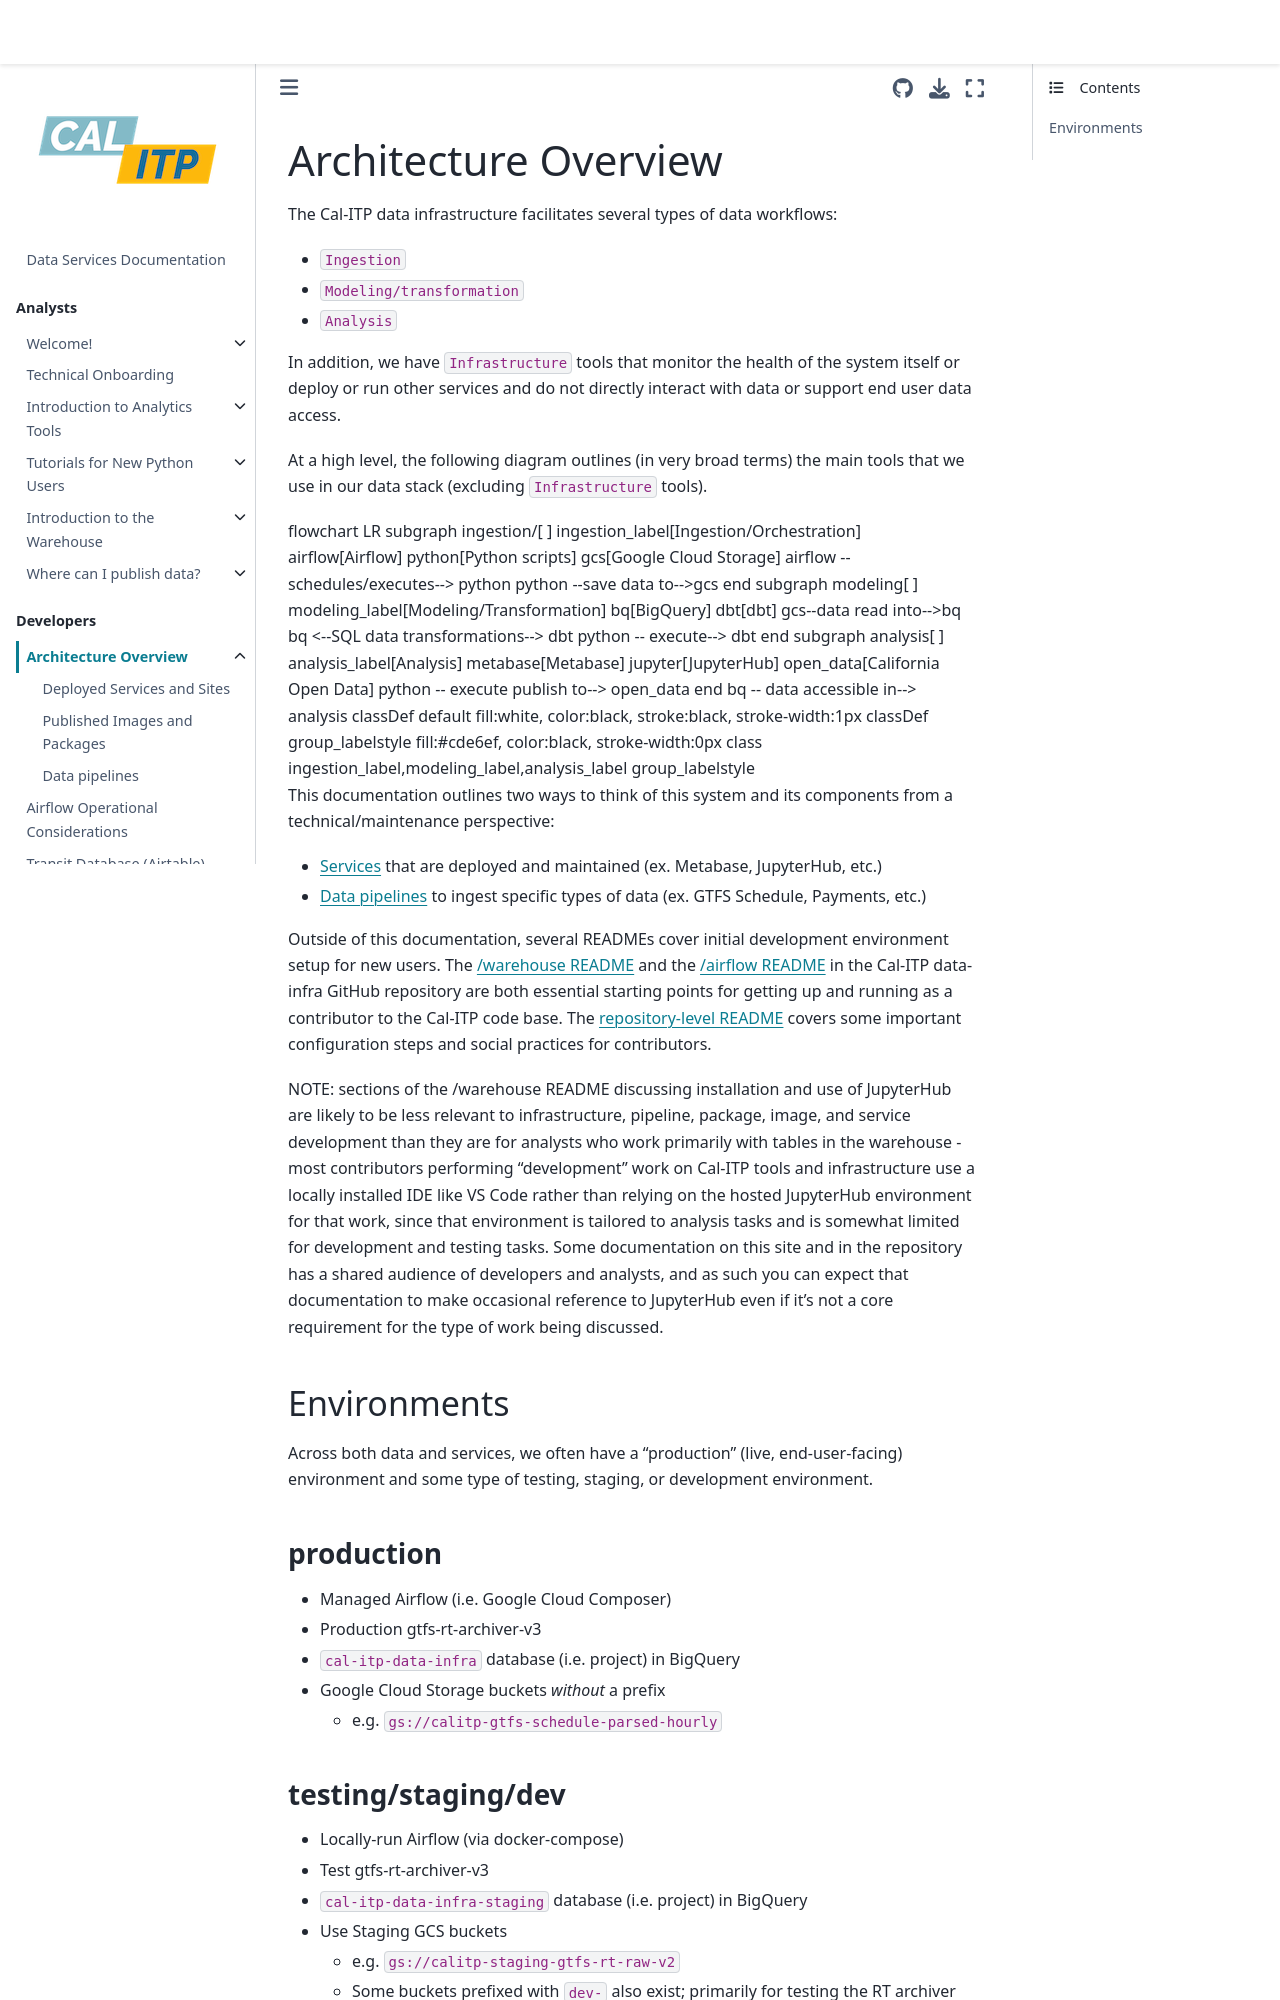

repository: cal-itp/data-infra · page: architecture/architecture_overview.html · generator: mkdocs

(architecture-overview)=

# Architecture Overview

The Cal-ITP data infrastructure facilitates several types of data workflows:

- `Ingestion`
- `Modeling/transformation`
- `Analysis`

In addition, we have `Infrastructure` tools that monitor the health of the system itself or deploy or run other services and do not directly interact with data or support end user data access.

At a high level, the following diagram outlines (in very broad terms) the main tools that we use in our data stack (excluding `Infrastructure` tools).

```{mermaid}
flowchart LR
    subgraph ingestion/[ ]
        ingestion_label[Ingestion/Orchestration]
        airflow[Airflow]
        python[Python scripts]
        gcs[Google Cloud Storage]
        airflow --schedules/executes--> python
        python --save data to-->gcs
    end

    subgraph modeling[ ]
        modeling_label[Modeling/Transformation]
        bq[BigQuery]
        dbt[dbt]
        gcs--data read into-->bq
        bq <--SQL data transformations--> dbt
        python -- execute--> dbt
    end

    subgraph analysis[ ]
        analysis_label[Analysis]
        metabase[Metabase]
        jupyter[JupyterHub]
        open_data[California Open Data]
        python -- execute publish to--> open_data
    end

        bq -- data accessible in--> analysis


classDef default fill:white, color:black, stroke:black, stroke-width:1px
classDef group_labelstyle fill:#cde6ef, color:black, stroke-width:0px
class ingestion_label,modeling_label,analysis_label group_labelstyle
```

This documentation outlines two ways to think of this system and its components from a technical/maintenance perspective:

- [Services](services) that are deployed and maintained (ex. Metabase, JupyterHub, etc.)
- [Data pipelines](data) to ingest specific types of data (ex. GTFS Schedule, Payments, etc.)

Outside of this documentation, several READMEs cover initial development environment setup for new users. The [/warehouse README](https://github.com/cal-itp/data-infra/blob/main/warehouse) and the [/airflow README](https://github.com/cal-itp/data-infra/blob/main/airflow) in the Cal-ITP data-infra GitHub repository are both essential starting points for getting up and running as a contributor to the Cal-ITP code base. The [repository-level README](https://github.com/cal-itp/data-infra) covers some important configuration steps and social practices for contributors.

NOTE: sections of the /warehouse README discussing installation and use of JupyterHub are likely to be less relevant to infrastructure, pipeline, package, image, and service development than they are for analysts who work primarily with tables in the warehouse - most contributors performing "development" work on Cal-ITP tools and infrastructure use a locally installed IDE like VS Code rather than relying on the hosted JupyterHub environment for that work, since that environment is tailored to analysis tasks and is somewhat limited for development and testing tasks. Some documentation on this site and in the repository has a shared audience of developers and analysts, and as such you can expect that documentation to make occasional reference to JupyterHub even if it's not a core requirement for the type of work being discussed.

## Environments

Across both data and services, we often have a "production" (live, end-user-facing) environment and some type of testing, staging, or development environment.
